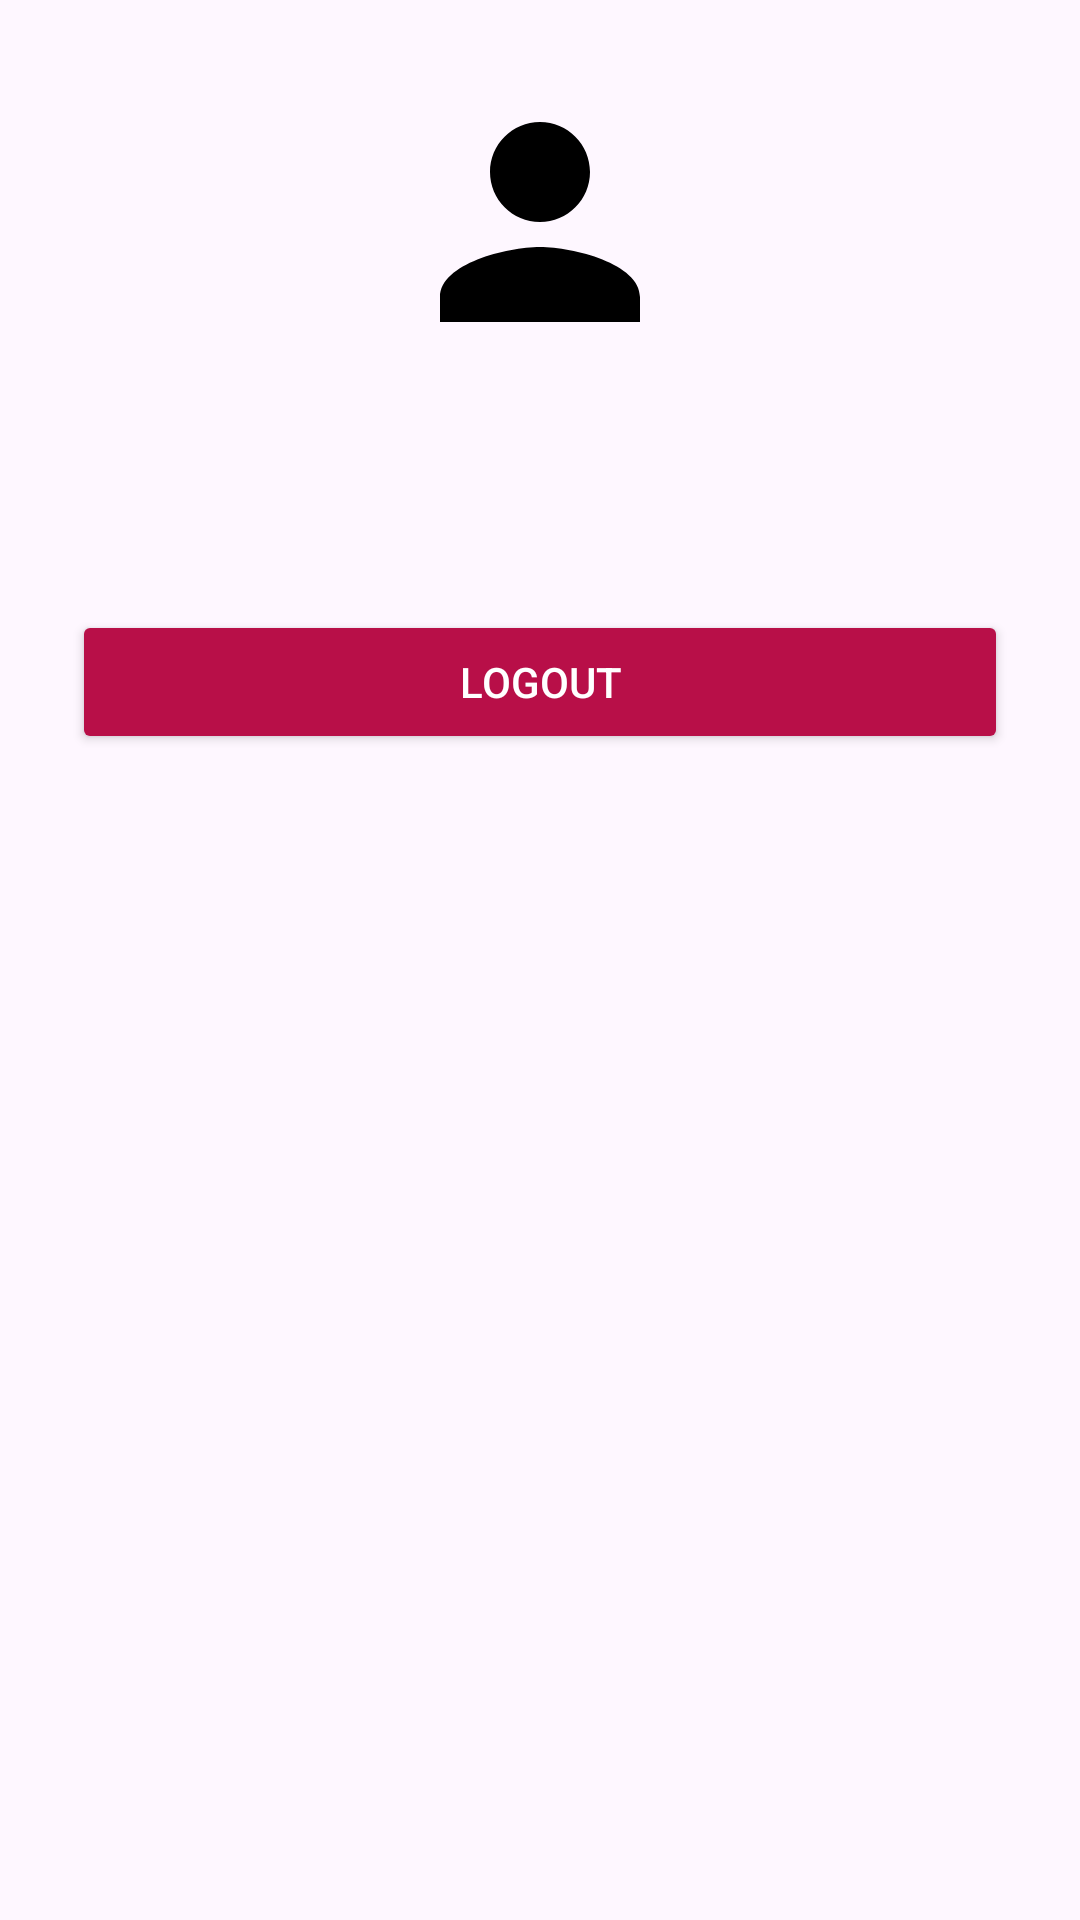

Android layout source for this screen:
<!-- AndroidManifest.xml: application theme Theme.CarrierGuidanceApp -->
<!-- res/layout/fragment_profile.xml -->
<?xml version="1.0" encoding="utf-8"?>
<ScrollView xmlns:android="http://schemas.android.com/apk/res/android"
    xmlns:tools="http://schemas.android.com/tools"
    android:layout_width="match_parent"
    android:layout_height="match_parent"
    android:scrollbars="none"
    android:padding="24dp"
    tools:context=".ProfileFragment">

    <LinearLayout
        android:orientation="vertical"
        android:gravity="center_horizontal"
        android:layout_width="match_parent"
        android:layout_height="wrap_content">

        <ImageView
            android:id="@+id/userPhoto"
            android:layout_width="100dp"
            android:layout_height="100dp"
            android:layout_marginBottom="16dp"
            android:background="@drawable/profile_image_bg"
            android:scaleType="centerCrop"
            android:src="@drawable/ic_profile_placeholder" />

        <TextView
            android:id="@+id/userName"
            android:layout_width="wrap_content"
            android:layout_height="wrap_content"
            android:text=""
            android:textStyle="bold"
            android:textSize="18dp"
            android:textColor="@android:color/black"
            android:layout_marginBottom="4dp" />

        <TextView
            android:id="@+id/userEmail"
            android:layout_width="wrap_content"
            android:layout_height="wrap_content"
            android:text=""
            android:textColor="#666666"
            android:textSize="14sp"
            android:layout_marginBottom="16dp" />

        <Button
            android:id="@+id/logoutButton"
            android:text="Logout"
            android:layout_width="match_parent"
            android:layout_height="wrap_content"
            android:backgroundTint="#B80F48"
            android:textColor="@android:color/white" />
    </LinearLayout>

</ScrollView>
<!-- resources referenced by this layout -->
<resources>
  <!-- drawable ic_profile_placeholder (drawable) -->
  <vector xmlns:android="http://schemas.android.com/apk/res/android"
      android:width="100dp"
      android:height="100dp"
      android:viewportWidth="24"
      android:viewportHeight="24">
      <path
          android:fillColor="#000000"
          android:pathData="M12,12c2.21,0 4,-1.79 4,-4s-1.79,-4 -4,-4 -4,1.79 -4,4 1.79,4 4,4zM12,14c-2.67,0 -8,1.34 -8,4v2h16v-2c0,-2.66 -5.33,-4 -8,-4z" />
  </vector>
  <style name="Theme.CarrierGuidanceApp" parent="Base.Theme.CarrierGuidanceApp" />
  <style name="Base.Theme.CarrierGuidanceApp" parent="Theme.Material3.DayNight.NoActionBar">
          
          
      </style>
</resources>
